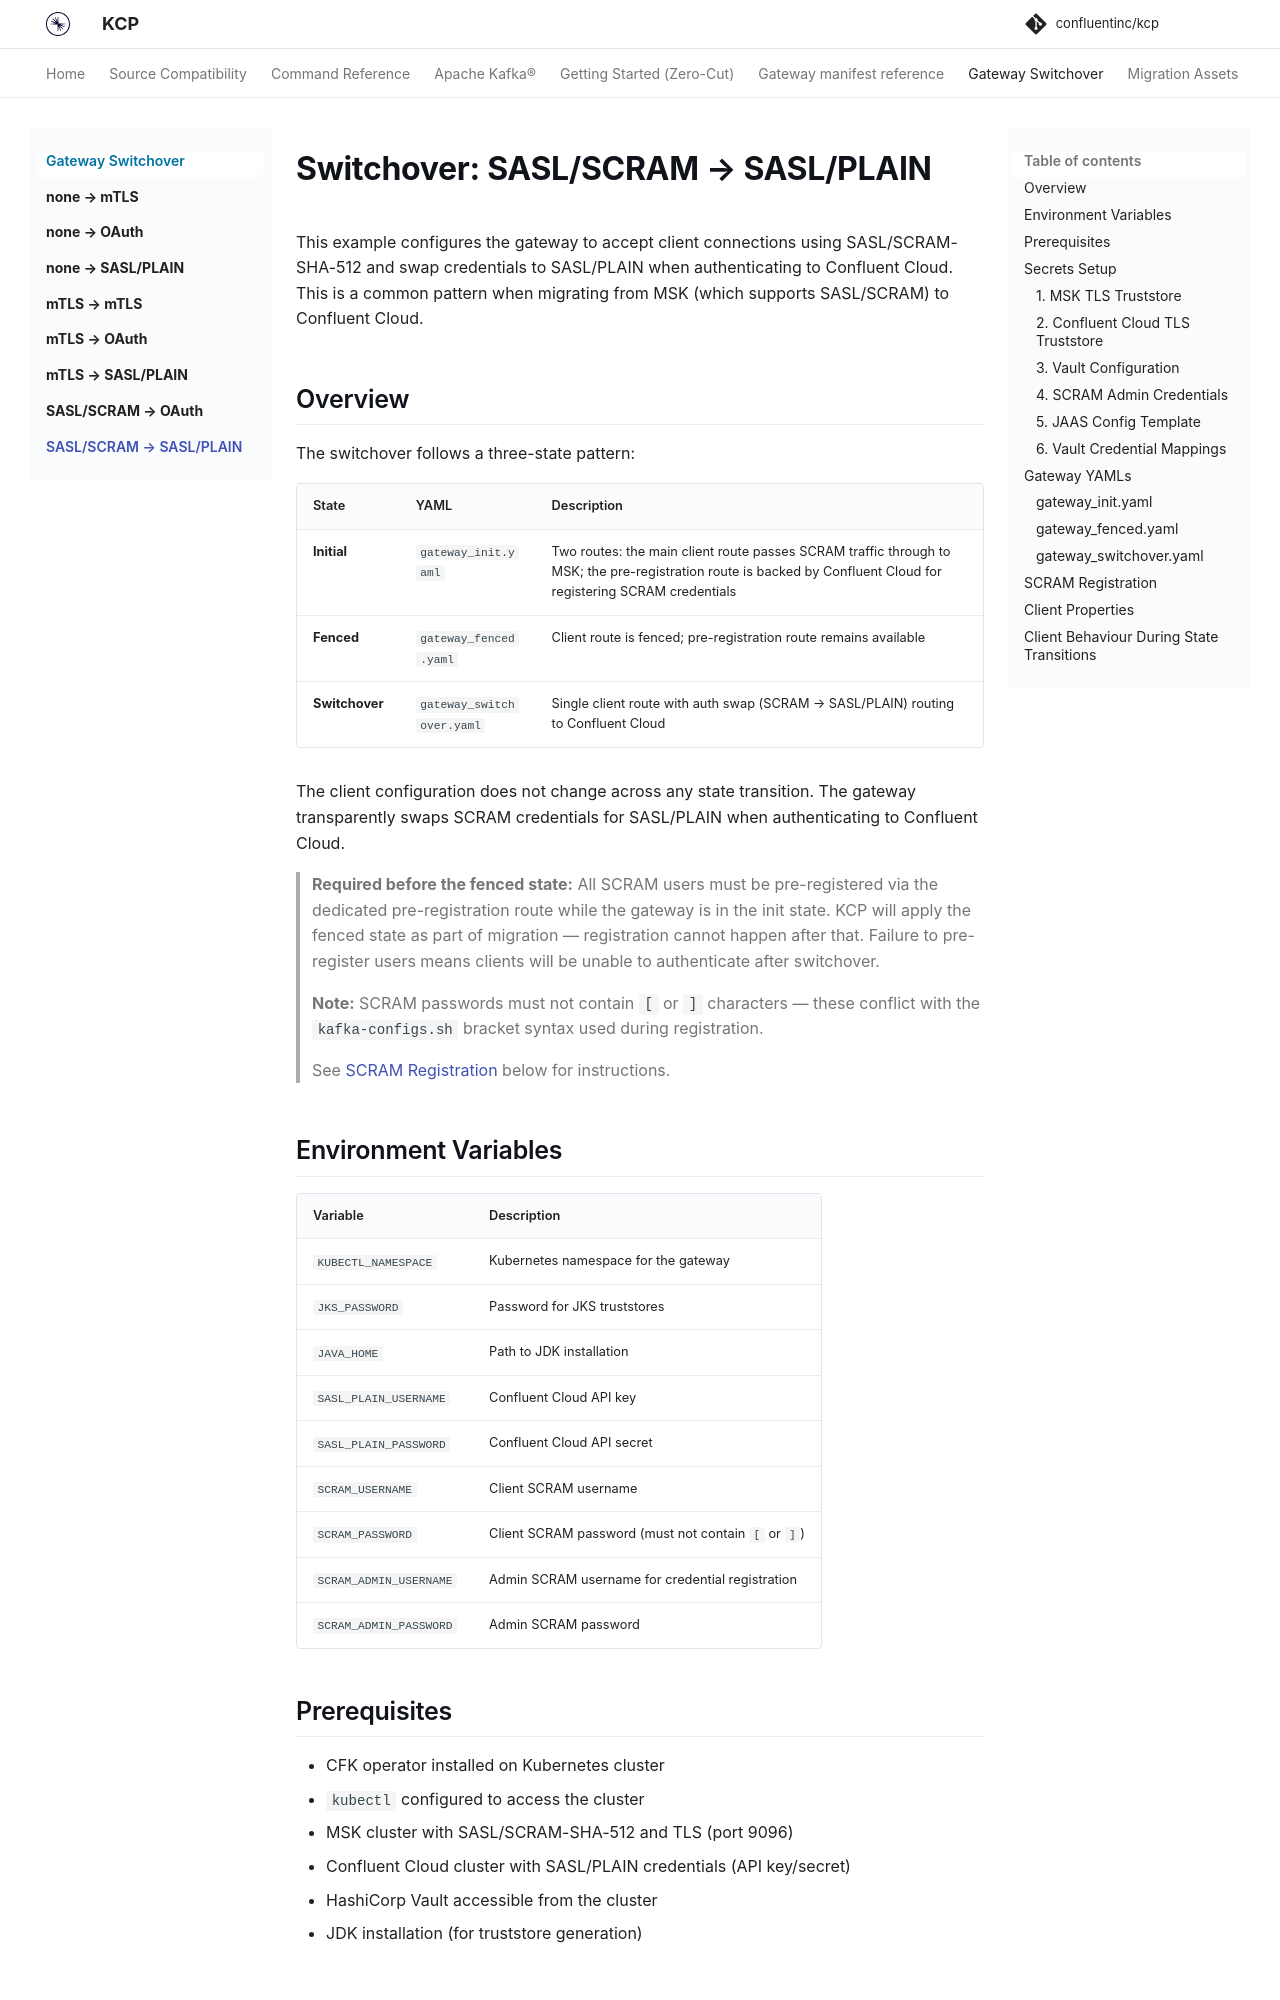

repository: confluentinc/kcp · page: 0.10.2/gateway-switchover/switchover-sasl-scram-to-sasl-plain/index.html · generator: mkdocs

# Switchover: SASL/SCRAM → SASL/PLAIN

This example configures the gateway to accept client connections using SASL/SCRAM-SHA-512 and swap credentials to SASL/PLAIN when authenticating to Confluent Cloud. This is a common pattern when migrating from MSK (which supports SASL/SCRAM) to Confluent Cloud.

## Overview

The switchover follows a three-state pattern:

| State | YAML | Description |
|-------|------|-------------|
| **Initial** | `gateway_init.yaml` | Two routes: the main client route passes SCRAM traffic through to MSK; the pre-registration route is backed by Confluent Cloud for registering SCRAM credentials |
| **Fenced** | `gateway_fenced.yaml` | Client route is fenced; pre-registration route remains available |
| **Switchover** | `gateway_switchover.yaml` | Single client route with auth swap (SCRAM → SASL/PLAIN) routing to Confluent Cloud |

The client configuration does not change across any state transition. The gateway transparently swaps SCRAM credentials for SASL/PLAIN when authenticating to Confluent Cloud.

> **Required before the fenced state:** All SCRAM users must be pre-registered via the dedicated pre-registration route while the gateway is in the init state. KCP will apply the fenced state as part of migration — registration cannot happen after that. Failure to pre-register users means clients will be unable to authenticate after switchover.
>
> **Note:** SCRAM passwords must not contain `[` or `]` characters — these conflict with the `kafka-configs.sh` bracket syntax used during registration.
>
> See [SCRAM Registration](#scram-registration) below for instructions.

## Environment Variables

| Variable | Description |
|----------|-------------|
| `KUBECTL_NAMESPACE` | Kubernetes namespace for the gateway |
| `JKS_PASSWORD` | Password for JKS truststores |
| `JAVA_HOME` | Path to JDK installation |
| `SASL_PLAIN_USERNAME` | Confluent Cloud API key |
| `SASL_PLAIN_PASSWORD` | Confluent Cloud API secret |
| `SCRAM_USERNAME` | Client SCRAM username |
| `SCRAM_PASSWORD` | Client SCRAM password (must not contain `[` or `]`) |
| `SCRAM_ADMIN_USERNAME` | Admin SCRAM username for credential registration |
| `SCRAM_ADMIN_PASSWORD` | Admin SCRAM password |

## Prerequisites

- CFK operator installed on Kubernetes cluster
- `kubectl` configured to access the cluster
- MSK cluster with SASL/SCRAM-SHA-512 and TLS (port 9096)
- Confluent Cloud cluster with SASL/PLAIN credentials (API key/secret)
- HashiCorp Vault accessible from the cluster
- JDK installation (for truststore generation)
